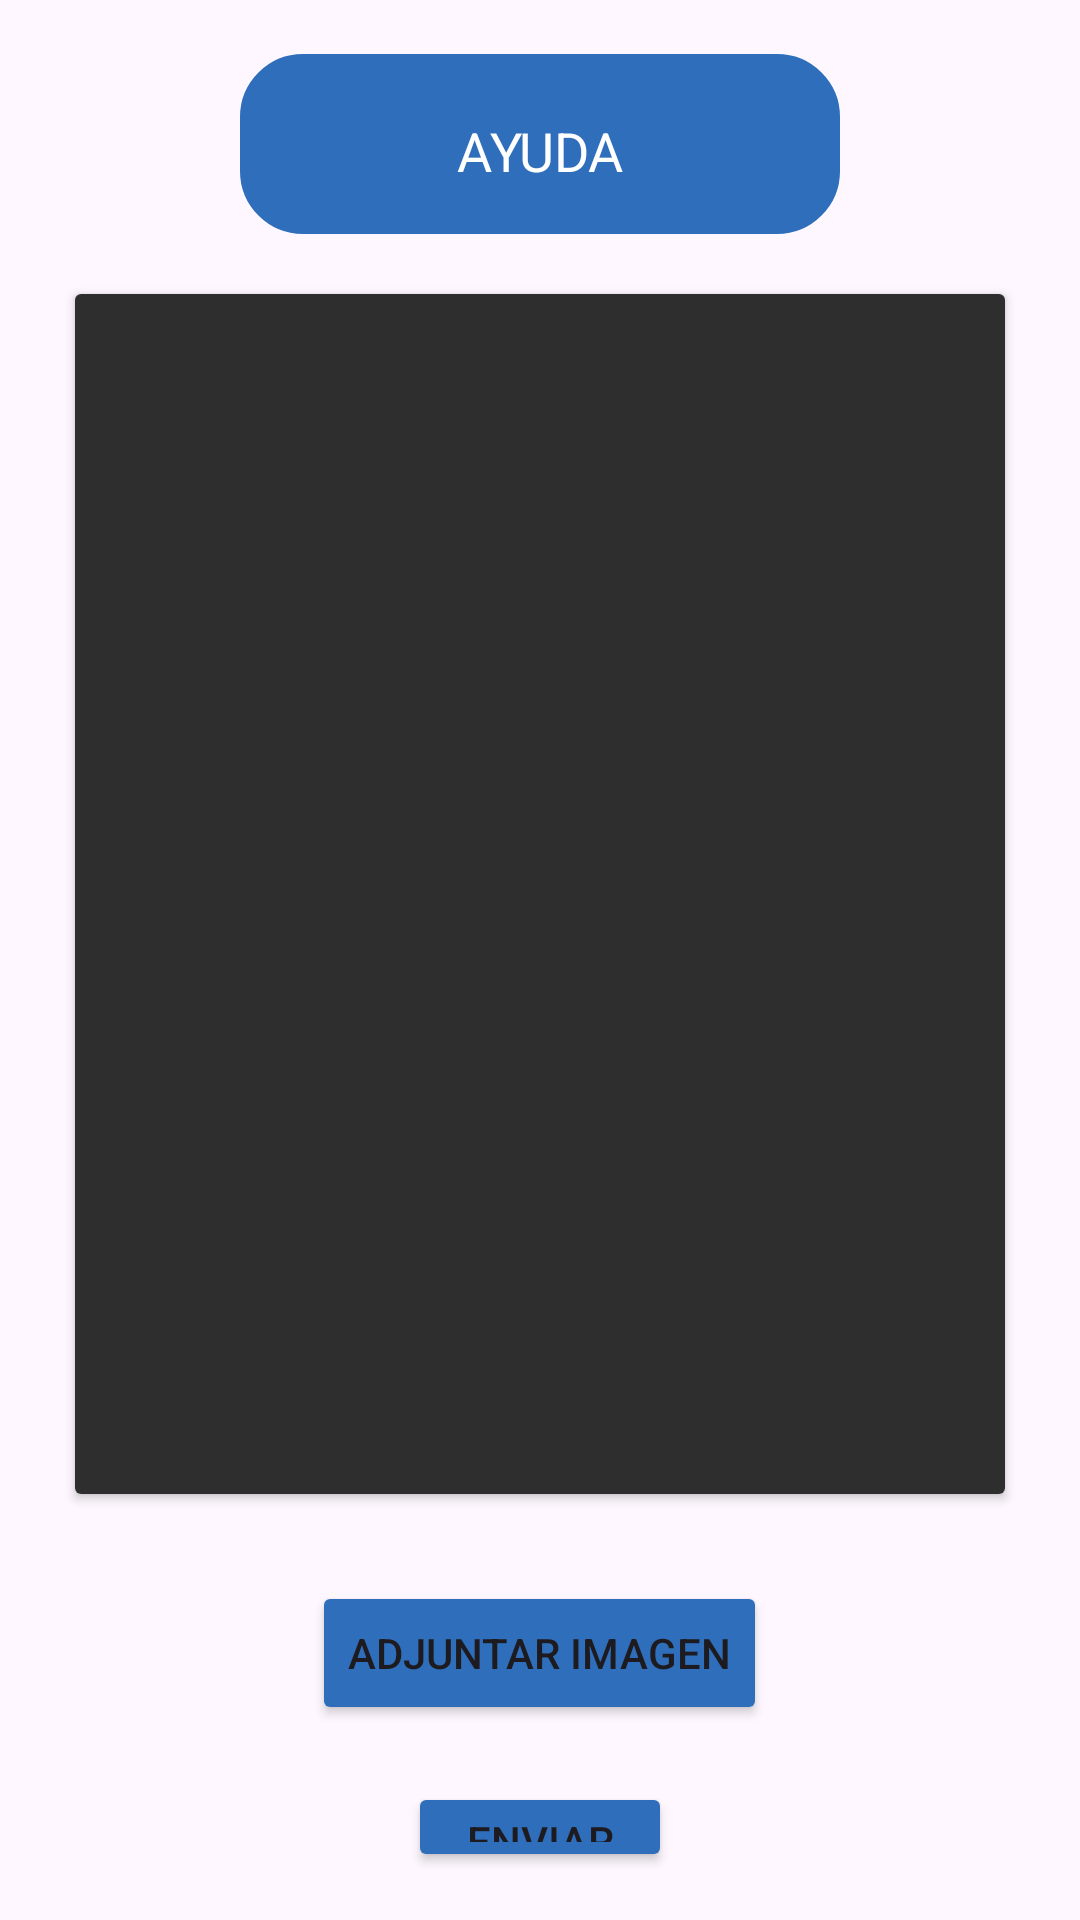

The Android layout XML behind this screen, and the referenced resources:
<!-- AndroidManifest.xml: application theme Theme.PostVentaAndroid -->
<!-- res/layout/fragment_soporte_tecnico.xml -->
<?xml version="1.0" encoding="utf-8"?>
<LinearLayout xmlns:android="http://schemas.android.com/apk/res/android"
    xmlns:tools="http://schemas.android.com/tools"
    android:layout_width="match_parent"
    android:layout_height="match_parent"
    android:orientation="vertical"
    android:gravity="center"
    android:padding="16dp"
    tools:context=".ui.soporteTecnico.SoporteTecnico">

    


    

    <TextView
        android:id="@+id/text_help"
        android:layout_width="200dp"
        android:layout_height="60dp"
        android:layout_gravity="center_horizontal"
        android:layout_marginTop="2dp"
        android:layout_marginBottom="20dp"
        android:background="@drawable/rounded_background"
        android:gravity="center"
        android:padding="20dp"
        android:text="AYUDA"
        android:textColor="@android:color/white"
        android:textSize="18sp" />

    <androidx.cardview.widget.CardView
        android:layout_width="310dp"
        android:layout_height="400dp"
        android:layout_gravity="center"
        android:elevation="20dp"
        android:layout_marginEnd="30dp"
        android:layout_marginStart="30dp"
        android:layout_marginBottom="10dp">

        <ImageView
            android:id="@+id/imgview_hallazgo_detalleEvento"
            android:layout_width="310dp"
            android:layout_height="400dp"
            android:background="@color/gray"
            android:scaleType="centerCrop"
            android:contentDescription="Foto del Hallazgo"/>

    </androidx.cardview.widget.CardView>

    
    <Button
        android:id="@+id/button_attach_image"
        android:layout_width="wrap_content"
        android:layout_height="wrap_content"
        android:layout_marginTop="19dp"
        android:backgroundTint="@color/azul_mapa"
        android:elevation="5dp"
        android:text="Adjuntar Imagen" />


    <Button
        android:id="@+id/button_attach_image2"
        android:layout_width="wrap_content"
        android:layout_height="wrap_content"
        android:layout_marginTop="19dp"
        android:backgroundTint="@color/azul_mapa"
        android:elevation="5dp"
        android:text="Enviar" />


</LinearLayout>
<!-- resources referenced by this layout -->
<resources>
  <color name="azul_mapa">#2f6eba</color>
  <color name="gray">#2e2e2e</color>
  <!-- drawable rounded_background (drawable) -->
  <shape xmlns:android="http://schemas.android.com/apk/res/android">
      
      <solid android:color= "@color/azul_mapa"/>
      
      <corners android:radius="20dp"/>
  
      
      <stroke android:width="2dp" android:color="@color/azul_mapa"/>
  </shape>
  <style name="Theme.PostVentaAndroid" parent="Theme.MaterialComponents.DayNight.DarkActionBar">
          
          <item name="colorPrimary">@color/purple_500</item>
          <item name="colorPrimaryVariant">@color/purple_700</item>
          <item name="colorOnPrimary">@color/white</item>
          
          <item name="colorSecondary">@color/teal_200</item>
          <item name="colorSecondaryVariant">@color/teal_700</item>
          <item name="colorOnSecondary">@color/black</item>
          
          <item name="android:statusBarColor">?attr/colorPrimaryVariant</item>
          
      </style>
  <color name="purple_500">#FF6200EE</color>
  <color name="purple_700">#FF3700B3</color>
  <color name="white">#FFFFFFFF</color>
  <color name="teal_200">#FF03DAC5</color>
  <color name="teal_700">#FF018786</color>
  <color name="black">#FF000000</color>
</resources>
